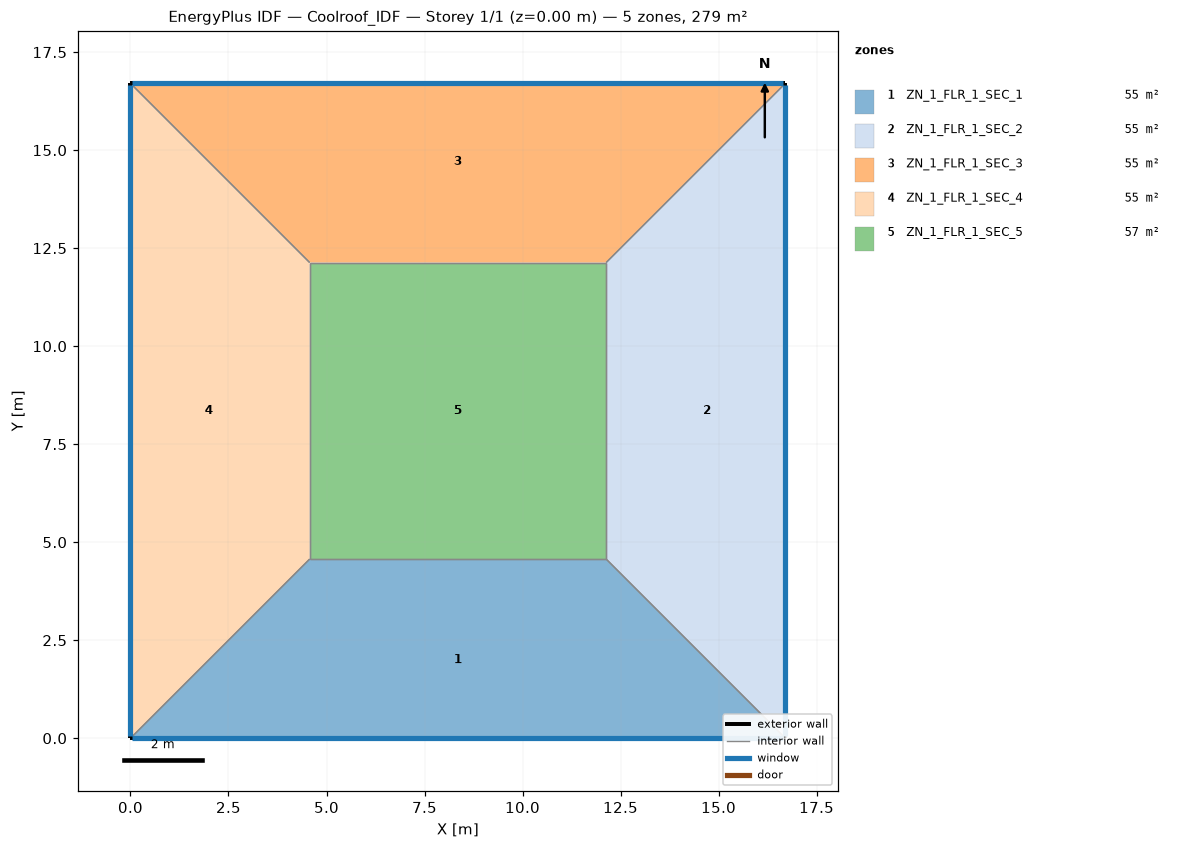
=== STOREY PLAN SPEC (per zone: floor XY polygon, exterior-wall plan segments, windows/doors) ===
zone 1: ZN_1_FLR_1_SEC_1  (55.4 m²)
  floor: (4.57, 4.57) (12.13, 4.57) (16.70, 0.00) (0.00, 0.00)
  exterior wall: (0.00, 0.00) – (16.70, 0.00)  [16.7 m]
    window: (0.05, 0.00) – (16.65, 0.00)  [17.5 m²]
  interior walls: 3
zone 2: ZN_1_FLR_1_SEC_2  (55.4 m²)
  floor: (12.13, 4.57) (12.13, 12.13) (16.70, 16.70) (16.70, 0.00)
  exterior wall: (16.70, 0.00) – (16.70, 16.70)  [16.7 m]
    window: (16.70, 0.05) – (16.70, 16.65)  [17.5 m²]
  interior walls: 3
zone 3: ZN_1_FLR_1_SEC_3  (55.4 m²)
  floor: (0.00, 16.70) (16.70, 16.70) (12.13, 12.13) (4.57, 12.13)
  exterior wall: (16.70, 16.70) – (0.00, 16.70)  [16.7 m]
    window: (16.65, 16.70) – (0.05, 16.70)  [17.5 m²]
  interior walls: 3
zone 4: ZN_1_FLR_1_SEC_4  (55.4 m²)
  floor: (0.00, 16.70) (4.57, 12.13) (4.57, 4.57) (0.00, 0.00)
  exterior wall: (0.00, 16.70) – (0.00, 0.00)  [16.7 m]
    window: (0.00, 16.65) – (0.00, 0.05)  [17.5 m²]
  interior walls: 3
zone 5: ZN_1_FLR_1_SEC_5  (57.2 m²)
  floor: (4.57, 12.13) (12.13, 12.13) (12.13, 4.57) (4.57, 4.57)
  interior walls: 4

=== DERIVED (storey summary) ===
Building: Coolroof_IDF
Storey: 1 of 1  (floor level z = 0.00 m)
Storey gross floor area: 279.0 m²
Zones on this storey: 5
  - ZN_1_FLR_1_SEC_1: floor 55.4 m²; exterior wall 16.7 m (58.5 m²); 1 window(s) 17.5 m²; WWR 30.0%
  - ZN_1_FLR_1_SEC_2: floor 55.4 m²; exterior wall 16.7 m (58.5 m²); 1 window(s) 17.5 m²; WWR 30.0%
  - ZN_1_FLR_1_SEC_3: floor 55.4 m²; exterior wall 16.7 m (58.5 m²); 1 window(s) 17.5 m²; WWR 30.0%
  - ZN_1_FLR_1_SEC_4: floor 55.4 m²; exterior wall 16.7 m (58.5 m²); 1 window(s) 17.5 m²; WWR 30.0%
  - ZN_1_FLR_1_SEC_5: floor 57.2 m²
Zone adjacency (shared interzone walls):
  - ZN_1_FLR_1_SEC_1 ↔ ZN_1_FLR_1_SEC_2
  - ZN_1_FLR_1_SEC_1 ↔ ZN_1_FLR_1_SEC_4
  - ZN_1_FLR_1_SEC_1 ↔ ZN_1_FLR_1_SEC_5
  - ZN_1_FLR_1_SEC_2 ↔ ZN_1_FLR_1_SEC_3
  - ZN_1_FLR_1_SEC_2 ↔ ZN_1_FLR_1_SEC_5
  - ZN_1_FLR_1_SEC_3 ↔ ZN_1_FLR_1_SEC_4
  - ZN_1_FLR_1_SEC_3 ↔ ZN_1_FLR_1_SEC_5
  - ZN_1_FLR_1_SEC_4 ↔ ZN_1_FLR_1_SEC_5